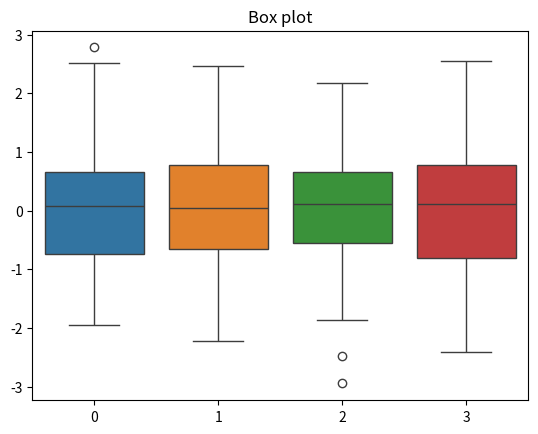

Recreate this plot in Python.
import seaborn as sns
import numpy as np
import matplotlib.pyplot as plt
sns.boxplot(data = np.random.randn(100,4))
plt.title("Box plot")
plt.savefig("box plot")
plt.show()
